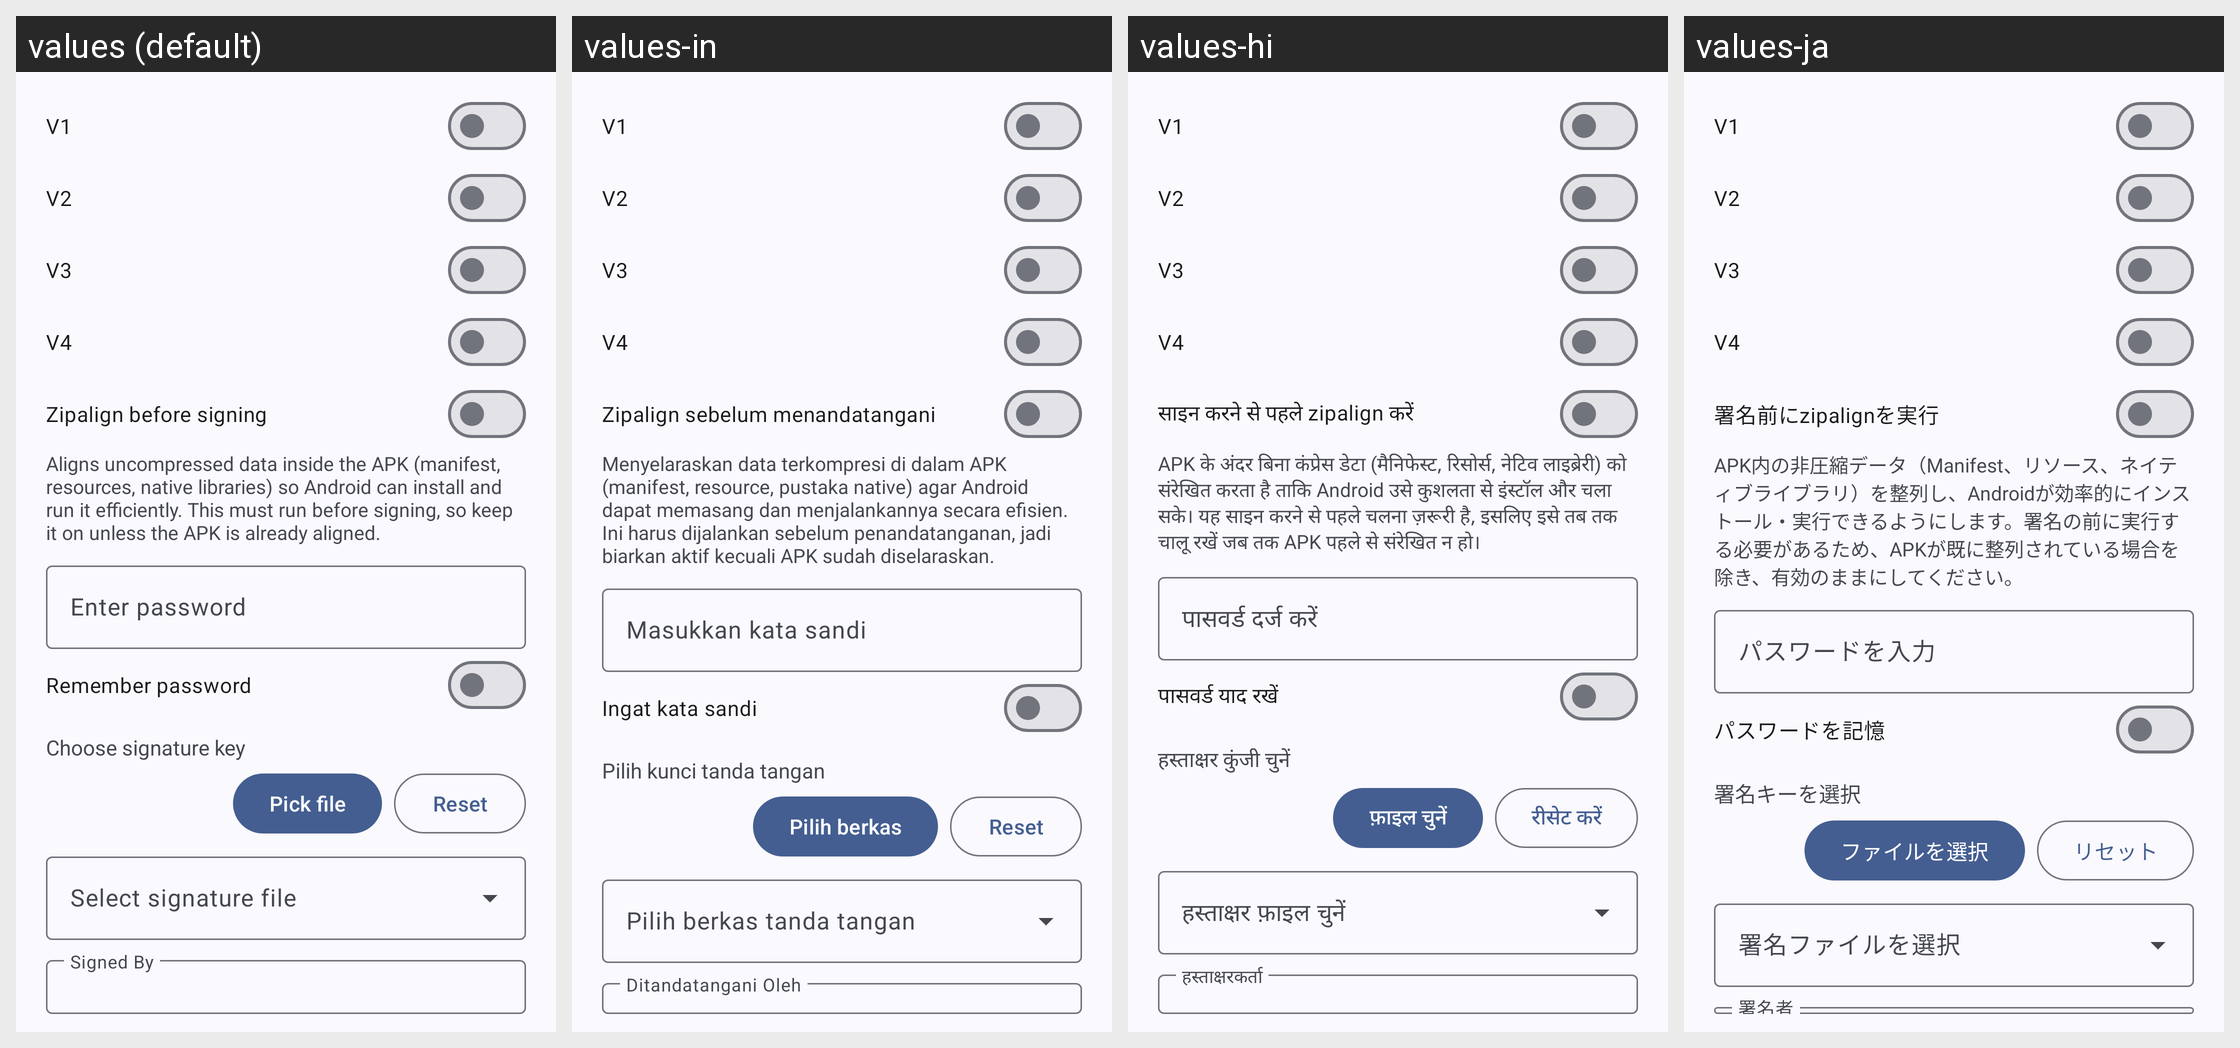

Translations of the strings shown on this Android screen, per locale in the grid:
Android screen res/layout/dialog_signature_key.xml rendered under 4 locales, left to right: values (default), values-in, values-hi, values-ja. Device: Nexus 5 (rendered at 1080×1920; each locale shown at half size, 540×960, under a caption strip naming it); theme Theme.MyApp.System.
Other locales in the repository, not shown: values-ar, values-de, values-es, values-fa, values-fr, values-it, values-ko, values-pt, values-ru, values-th, values-tr, values-vi, values-zh-rCN.
Strings drawn on this screen, with the default value and each locale's value (text and hints the layout hard-codes, and strings that could not be matched under every locale, appear in the picture but are not listed):

zipalign
  values: Zipalign before signing
  values-in: Zipalign sebelum menandatangani
  values-hi: साइन करने से पहले zipalign करें
  values-ja: 署名前にzipalignを実行

zipalign_explanation
  values: Aligns uncompressed data inside the APK (manifest, resources, native libraries) so Android can install and run it efficiently. This must run before signing, so keep it on unless the APK is already aligned.
  values-in: Menyelaraskan data terkompresi di dalam APK (manifest, resource, pustaka native) agar Android dapat memasang dan menjalankannya secara efisien. Ini harus dijalankan sebelum penandatanganan, jadi biarkan aktif kecuali APK sudah diselaraskan.
  values-hi: APK के अंदर बिना कंप्रेस डेटा (मैनिफेस्ट, रिसोर्स, नेटिव लाइब्रेरी) को संरेखित करता है ताकि Android उसे कुशलता से इंस्टॉल और चला सके। यह साइन करने से पहले चलना ज़रूरी है, इसलिए इसे तब तक चालू रखें जब तक APK पहले से संरेखित न हो।
  values-ja: APK内の非圧縮データ（Manifest、リソース、ネイティブライブラリ）を整列し、Androidが効率的にインストール・実行できるようにします。署名の前に実行する必要があるため、APKが既に整列されている場合を除き、有効のままにしてください。

enter_password
  values: Enter password
  values-in: Masukkan kata sandi
  values-hi: पासवर्ड दर्ज करें
  values-ja: パスワードを入力

remember_password
  values: Remember password
  values-in: Ingat kata sandi
  values-hi: पासवर्ड याद रखें
  values-ja: パスワードを記憶

choose_signature_key
  values: Choose signature key
  values-in: Pilih kunci tanda tangan
  values-hi: हस्ताक्षर कुंजी चुनें
  values-ja: 署名キーを選択

pick_file
  values: Pick file
  values-in: Pilih berkas
  values-hi: फ़ाइल चुनें
  values-ja: ファイルを選択

reset
  values: Reset
  values-in: Reset
  values-hi: रीसेट करें
  values-ja: リセット

signed_by
  values: Signed By
  values-in: Ditandatangani Oleh
  values-hi: हस्ताक्षरकर्ता
  values-ja: 署名者
